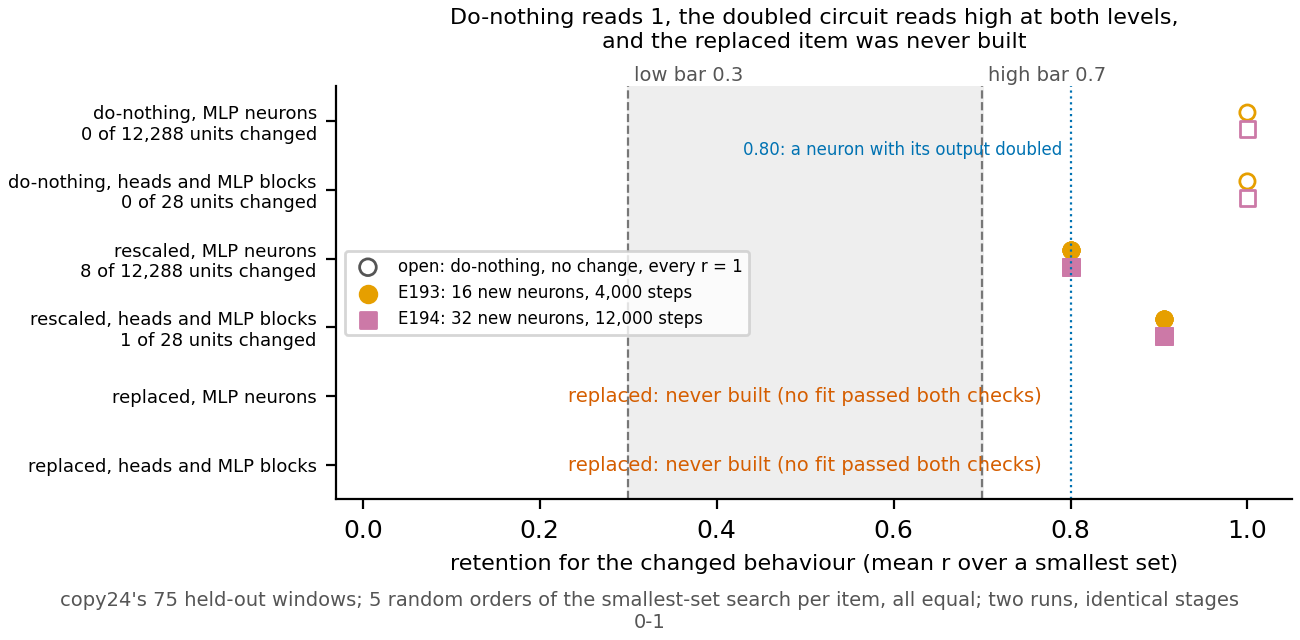

Source data for this figure (header and first rows):
run, item, level, retention, changed_units, units
E193, do-nothing, A, 1.0, 0, 12288
E193, do-nothing, B, 1.0, 0, 28
E193, rescaled, A, 0.8, 8, 12288
E193, rescaled, A, 0.8, 8, 12288
E193, rescaled, A, 0.8, 8, 12288
E193, rescaled, A, 0.8, 8, 12288
E193, rescaled, A, 0.8, 8, 12288
E193, rescaled, B, 0.9062, 1, 28
E193, rescaled, B, 0.9062, 1, 28
E193, rescaled, B, 0.9062, 1, 28
E193, rescaled, B, 0.9062, 1, 28
E193, rescaled, B, 0.9062, 1, 28
E194, do-nothing, A, 1.0, 0, 12288
E194, do-nothing, B, 1.0, 0, 28
E194, rescaled, A, 0.8, 8, 12288
E194, rescaled, A, 0.8, 8, 12288
E194, rescaled, A, 0.8, 8, 12288
E194, rescaled, A, 0.8, 8, 12288
E194, rescaled, A, 0.8, 8, 12288
E194, rescaled, B, 0.9062, 1, 28
E194, rescaled, B, 0.9062, 1, 28
E194, rescaled, B, 0.9062, 1, 28
E194, rescaled, B, 0.9062, 1, 28
E194, rescaled, B, 0.9062, 1, 28
